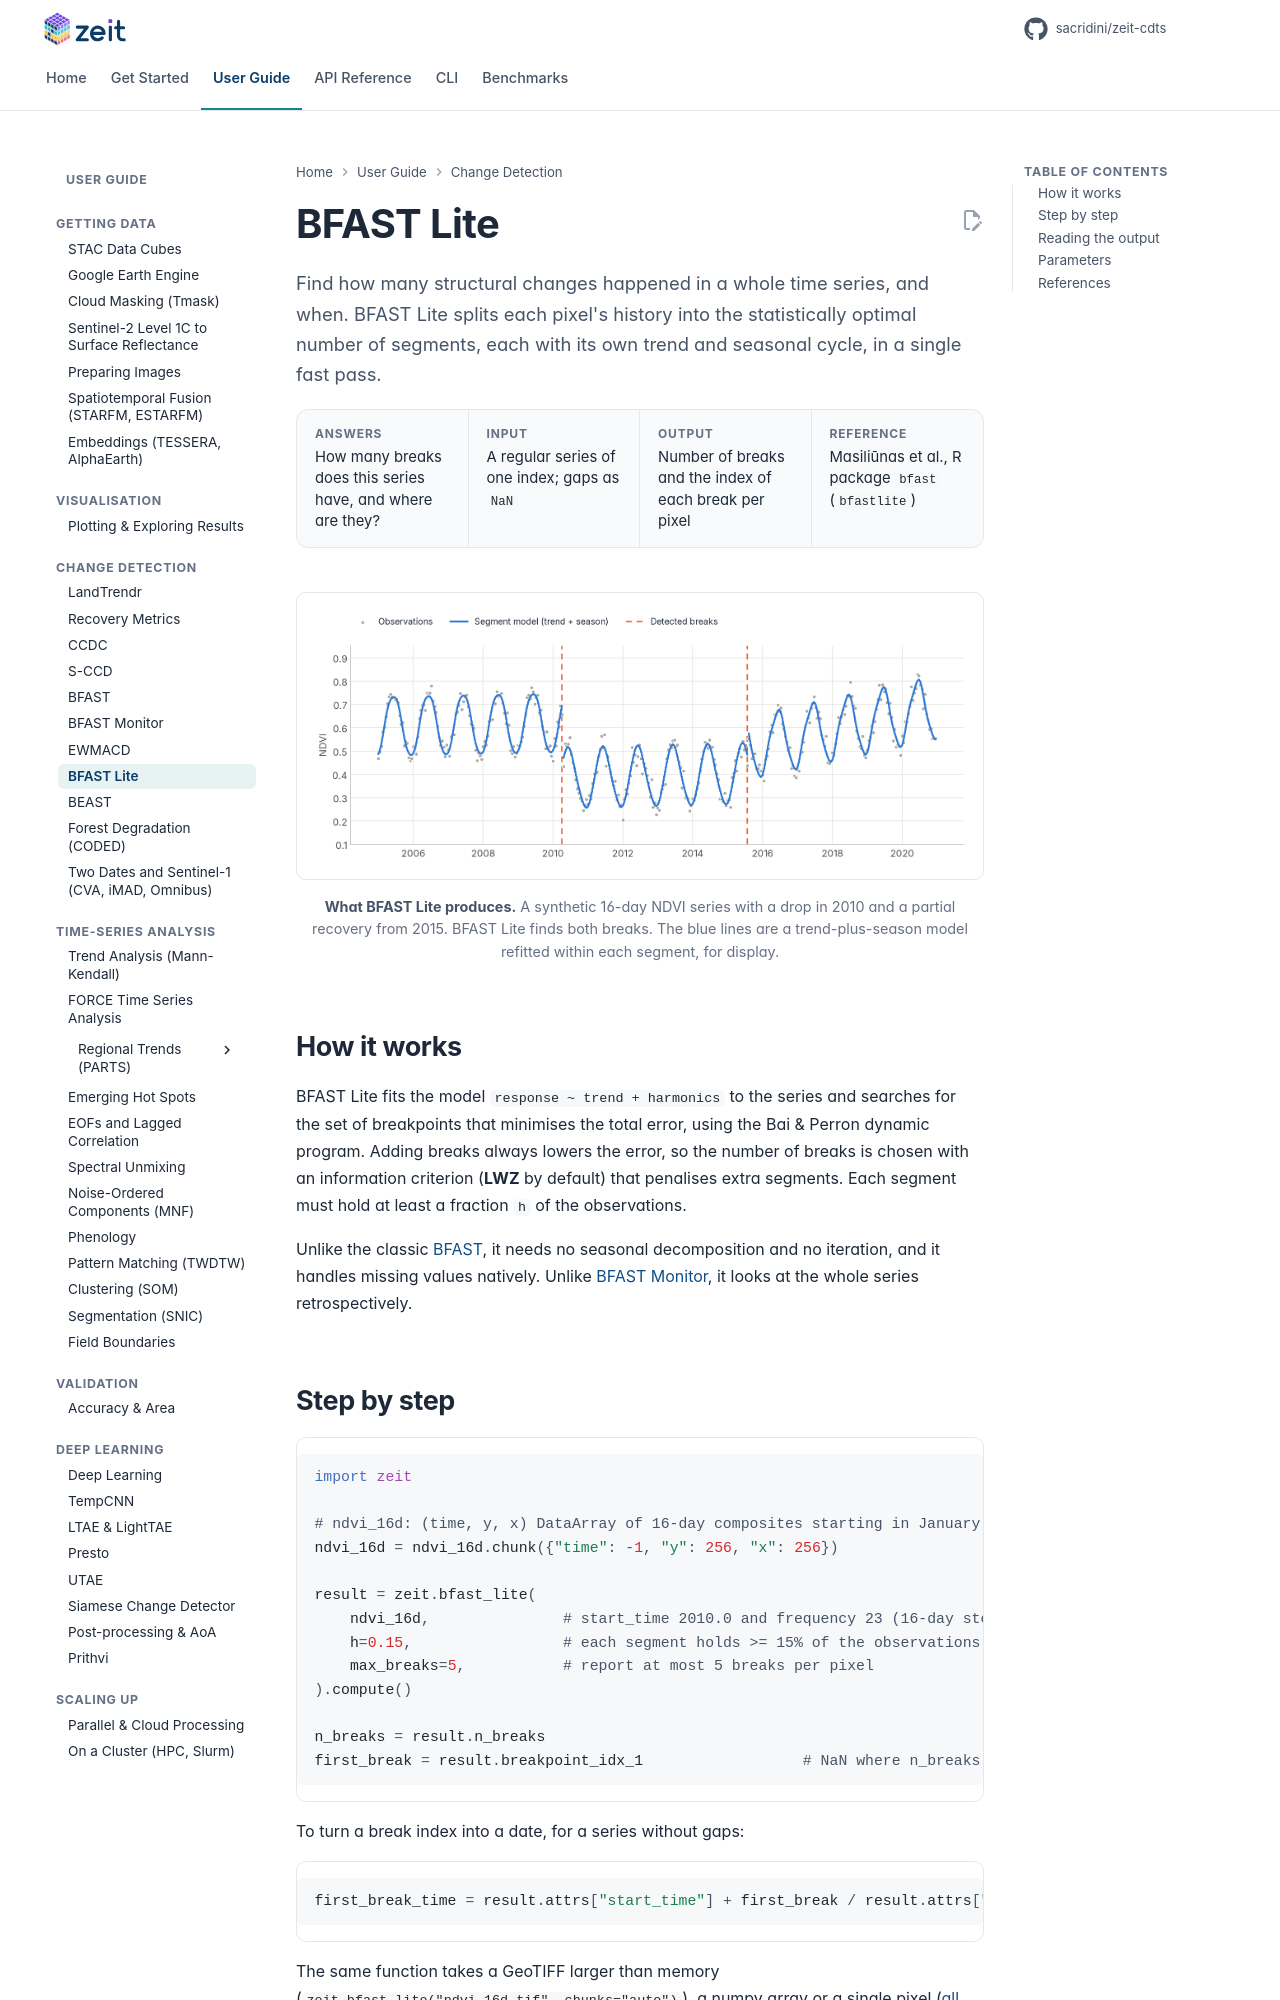

repository: sacridini/zeit-cdts · page: tutorials/bfast_lite/index.html · generator: mkdocs

# BFAST Lite

<p class="lead">Find how many structural changes happened in a whole time series, and when. BFAST Lite splits each pixel's history into the statistically optimal number of segments, each with its own trend and seasonal cycle, in a single fast pass.</p>

<div class="glance" markdown>
<div><span class="k">Answers</span><span class="v">How many breaks does this series have, and where are they?</span></div>
<div><span class="k">Input</span><span class="v">A regular series of one index; gaps as <code>NaN</code></span></div>
<div><span class="k">Output</span><span class="v">Number of breaks and the index of each break per pixel</span></div>
<div><span class="k">Reference</span><span class="v">Masiliūnas et al., R package <code>bfast</code> (<code>bfastlite</code>)</span></div>
</div>

<figure markdown>
  ![BFAST Lite: a 16-year NDVI series split into three segments by two detected breaks](../assets/figures/bfast_lite.png)
  <figcaption><strong>What BFAST Lite produces.</strong> A synthetic 16-day NDVI series with a drop in 2010 and a partial recovery from 2015. BFAST Lite finds both breaks. The blue lines are a trend-plus-season model refitted within each segment, for display.</figcaption>
</figure>

## How it works

BFAST Lite fits the model `response ~ trend + harmonics` to the series and searches for the set of breakpoints that minimises the total error, using the Bai & Perron dynamic program. Adding breaks always lowers the error, so the number of breaks is chosen with an information criterion (**LWZ** by default) that penalises extra segments. Each segment must hold at least a fraction `h` of the observations.

Unlike the classic [BFAST](bfast.md), it needs no seasonal decomposition and no iteration, and it handles missing values natively. Unlike [BFAST Monitor](bfast_monitor.md), it looks at the whole series retrospectively.

## Step by step

```python
import zeit

# ndvi_16d: (time, y, x) DataArray of 16-day composites starting in January 2010
ndvi_16d = ndvi_16d.chunk({"time": -1, "y": 256, "x": 256})

result = zeit.bfast_lite(
    ndvi_16d,               # start_time 2010.0 and frequency 23 (16-day steps), from the dates
    h=0.15,                 # each segment holds >= 15% of the observations
    max_breaks=5,           # report at most 5 breaks per pixel
).compute()

n_breaks = result.n_breaks
first_break = result.breakpoint_idx_1                  # NaN where n_breaks == 0
```

To turn a break index into a date, for a series without gaps:

```python
first_break_time = result.attrs["start_time"] + first_break / result.attrs["frequency"]   # fractional year
```

The same function takes a GeoTIFF larger than memory (`zeit.bfast_lite("ndvi_16d.tif", chunks="auto")`), a numpy array or a single pixel ([all inputs](../api/change-detection.md#bfast_lite)), and runs from the shell as [`zeit bfast-lite`](../cli.md#4-bfast-lite-bfast-lite). `zeit.save_raster(result, "results/bfl")` writes one georeferenced GeoTIFF per metric.
